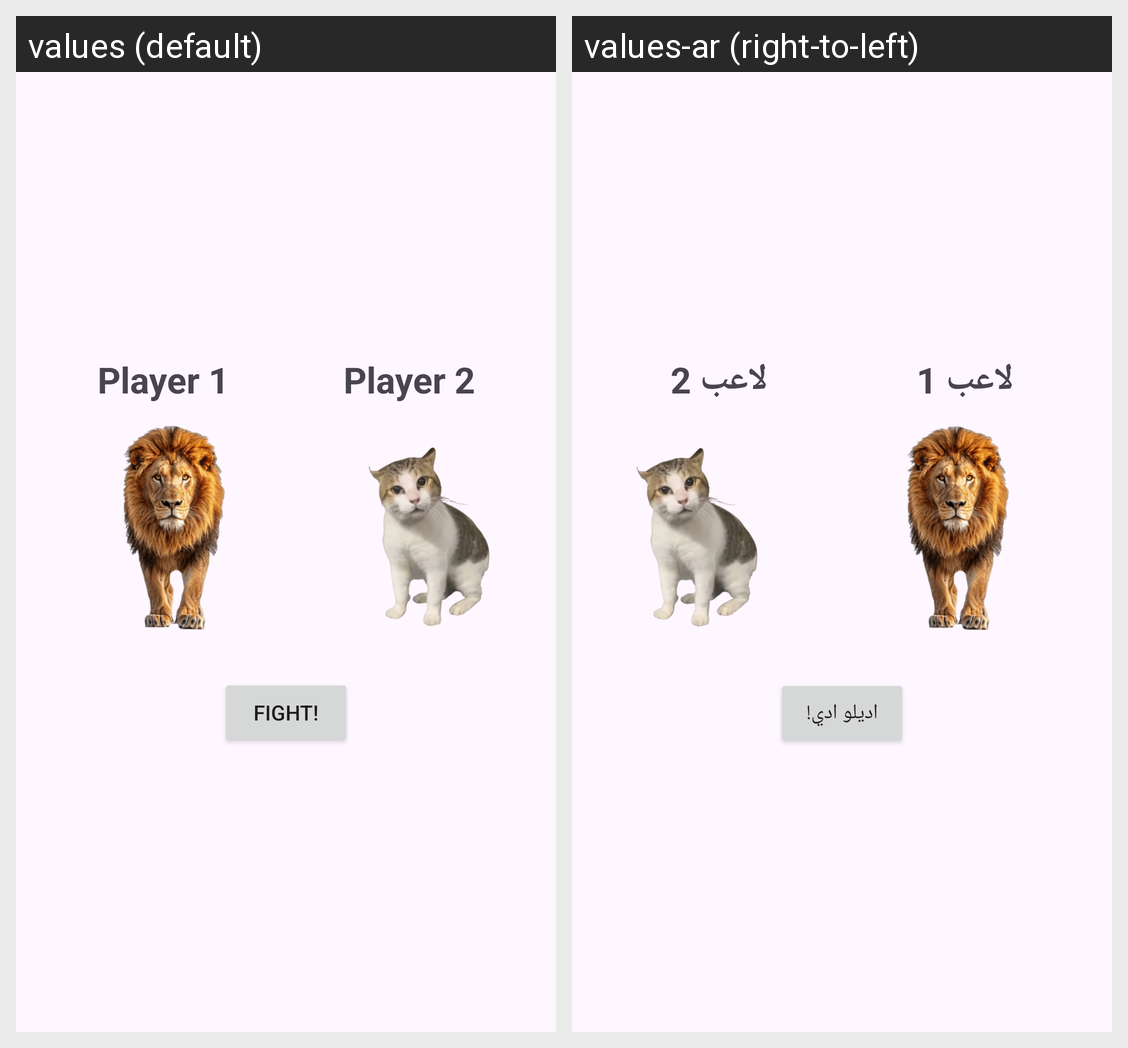

The same Android screen rendered under two of its app's locales, left to right. List the strings drawn on it with the default value and each locale's translation.
Android screen res/layout/activity_main.xml rendered under 2 locales, left to right: values (default), values-ar (right-to-left). Device: Nexus 5 (rendered at 1080×1920; each locale shown at half size, 540×960, under a caption strip naming it); theme Theme.RandomBasedApp.
Strings drawn on this screen, with the default value and each locale's value (text and hints the layout hard-codes, and strings that could not be matched under every locale, appear in the picture but are not listed):

player_1
  values: Player 1
  values-ar: لاعب 1

player_2
  values: Player 2
  values-ar: لاعب 2

fight
  values: Fight!
  values-ar: اديلو ادي!
